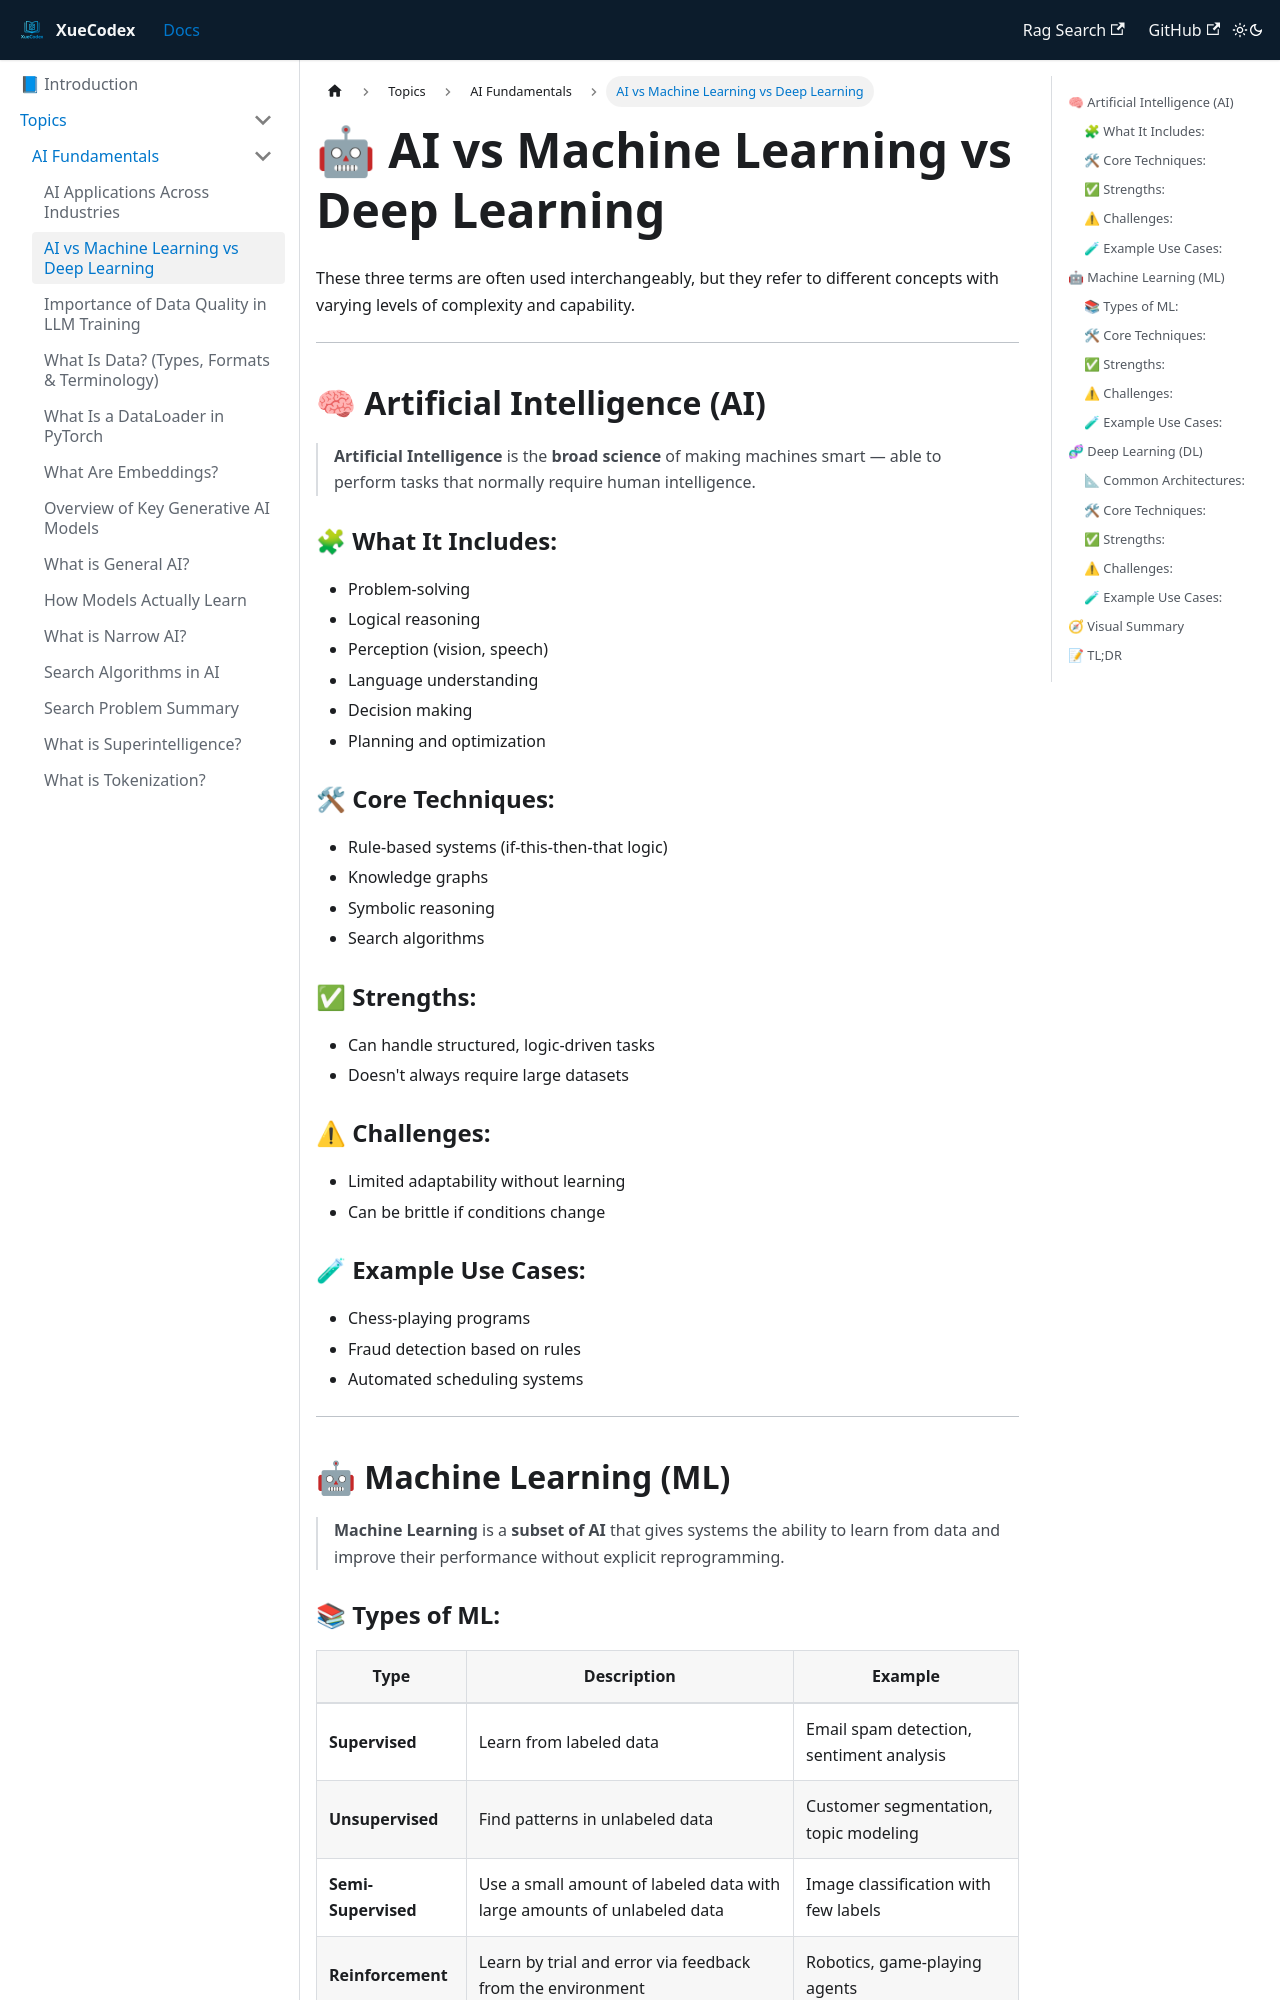

repository: vlakmaker/XueCodex · page: docs/topics/ai-fundamentals/ai-dl-ml.html · generator: docusaurus

---
id: "ai-dl-ml"
title: AI vs Machine Learning vs Deep Learning
tags: [AI, Machine Learning, Deep Learning, Fundamentals]
---
# 🤖 AI vs Machine Learning vs Deep Learning

These three terms are often used interchangeably, but they refer to different concepts with varying levels of complexity and capability.

---

## 🧠 Artificial Intelligence (AI)

> **Artificial Intelligence** is the **broad science** of making machines smart — able to perform tasks that normally require human intelligence.

### 🧩 What It Includes:
- Problem-solving
- Logical reasoning
- Perception (vision, speech)
- Language understanding
- Decision making
- Planning and optimization

### 🛠 Core Techniques:
- Rule-based systems (if-this-then-that logic)
- Knowledge graphs
- Symbolic reasoning
- Search algorithms

### ✅ Strengths:
- Can handle structured, logic-driven tasks
- Doesn't always require large datasets

### ⚠ Challenges:
- Limited adaptability without learning
- Can be brittle if conditions change

### 🧪 Example Use Cases:
- Chess-playing programs
- Fraud detection based on rules
- Automated scheduling systems

---

## 🤖 Machine Learning (ML)

> **Machine Learning** is a **subset of AI** that gives systems the ability to learn from data and improve their performance without explicit reprogramming.
